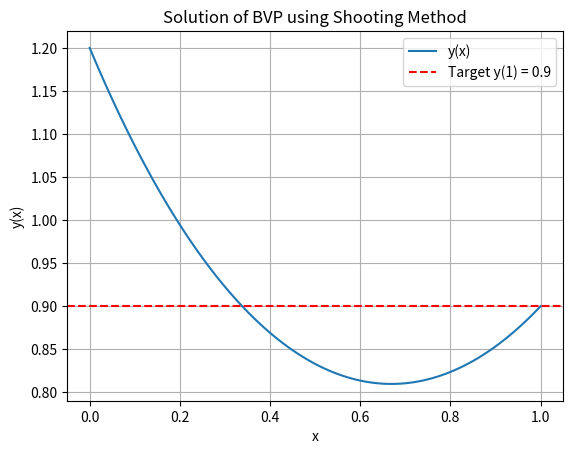

Recreate this plot in Python.
# [redacted]

# Problem II (Solving given linear BVP using Shooting method)

import matplotlib.pyplot as plt

# I am defining a function in order to compute y(x) at x=1, for an initial slope named 'yp'. The goal is to find the value of yp for which y(1) = 0.9

# In order to integrate the system, I have used Euler's method

def compute_y1(yp_initial):
    y = 1.2  
    yp = yp_initial  
    x = 0
    dx = 0.01

    y_values = [y]  
    x_values = [x]  

    while x < 1:
        ypp = 2 * y  
        yp = yp + ypp * dx  
        y = y + yp * dx  
        x = x + dx  

        x_values.append(x)
        y_values.append(y)

    return y, x_values, y_values

# Here, bisection method has been used by me as the root-finding algorithm

def shooting_method(target_y1, tol=1e-6):
    low, high = -10, 10  # Initial bounds for yp
    while high - low > tol:
        mid = (low + high) / 2
        y1, _, _ = compute_y1(mid)
        if y1 > target_y1:
            high = mid
        else:
            low = mid

    return (low + high) / 2

# Target boundary condition at x = 1, as given in the question
target_y1 = 0.9

optimal_yp = shooting_method(target_y1)
print("Optimal initial slope, that is y'(0):", optimal_yp)
# The above output is the best possible value for the initial slope - such that the target boundary condition is satisfied.


y_final, x_values, y_values = compute_y1(optimal_yp)
print ("y(x) at x=1 is:", y_final)


# Plot of the solution
plt.plot(x_values, y_values, label="y(x)")
plt.xlabel("x")
plt.ylabel("y(x)")
plt.title("Solution of BVP using Shooting Method")
plt.axhline(target_y1, color='r', linestyle='--', label="Target y(1) = 0.9")
plt.legend()
plt.grid()
plt.show()


